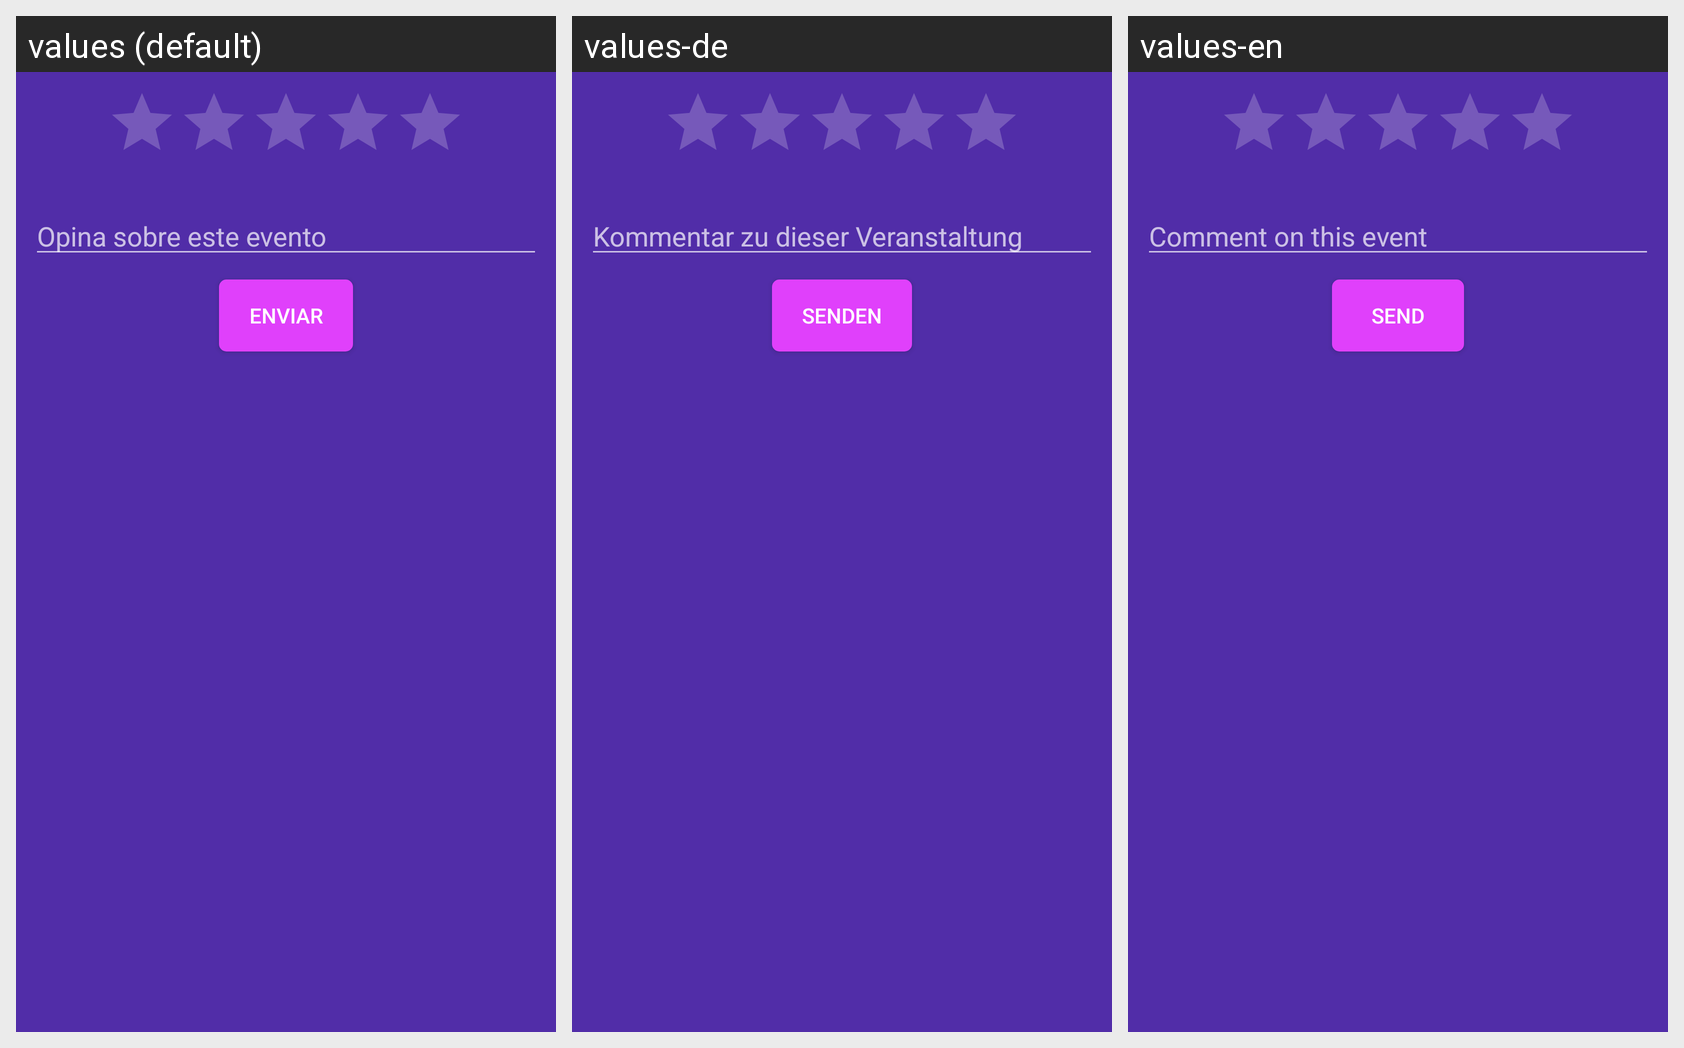

This grid shows one Android layout under several languages. Give, for every string resource on the screen, its name, the default text and each shown locale's text.
Android screen res/layout/fragment_comentarios.xml rendered under 3 locales, left to right: values (default), values-de, values-en. Device: Nexus 5 (rendered at 1080×1920; each locale shown at half size, 540×960, under a caption strip naming it); theme Theme.AppCompat.NoActionBar.
Strings drawn on this screen, with the default value and each locale's value (text and hints the layout hard-codes, and strings that could not be matched under every locale, appear in the picture but are not listed):

opinion
  values: Opina sobre este evento
  values-de: Kommentar zu dieser Veranstaltung
  values-en: Comment on this event

enviar
  values: Enviar
  values-de: Senden
  values-en: Send
